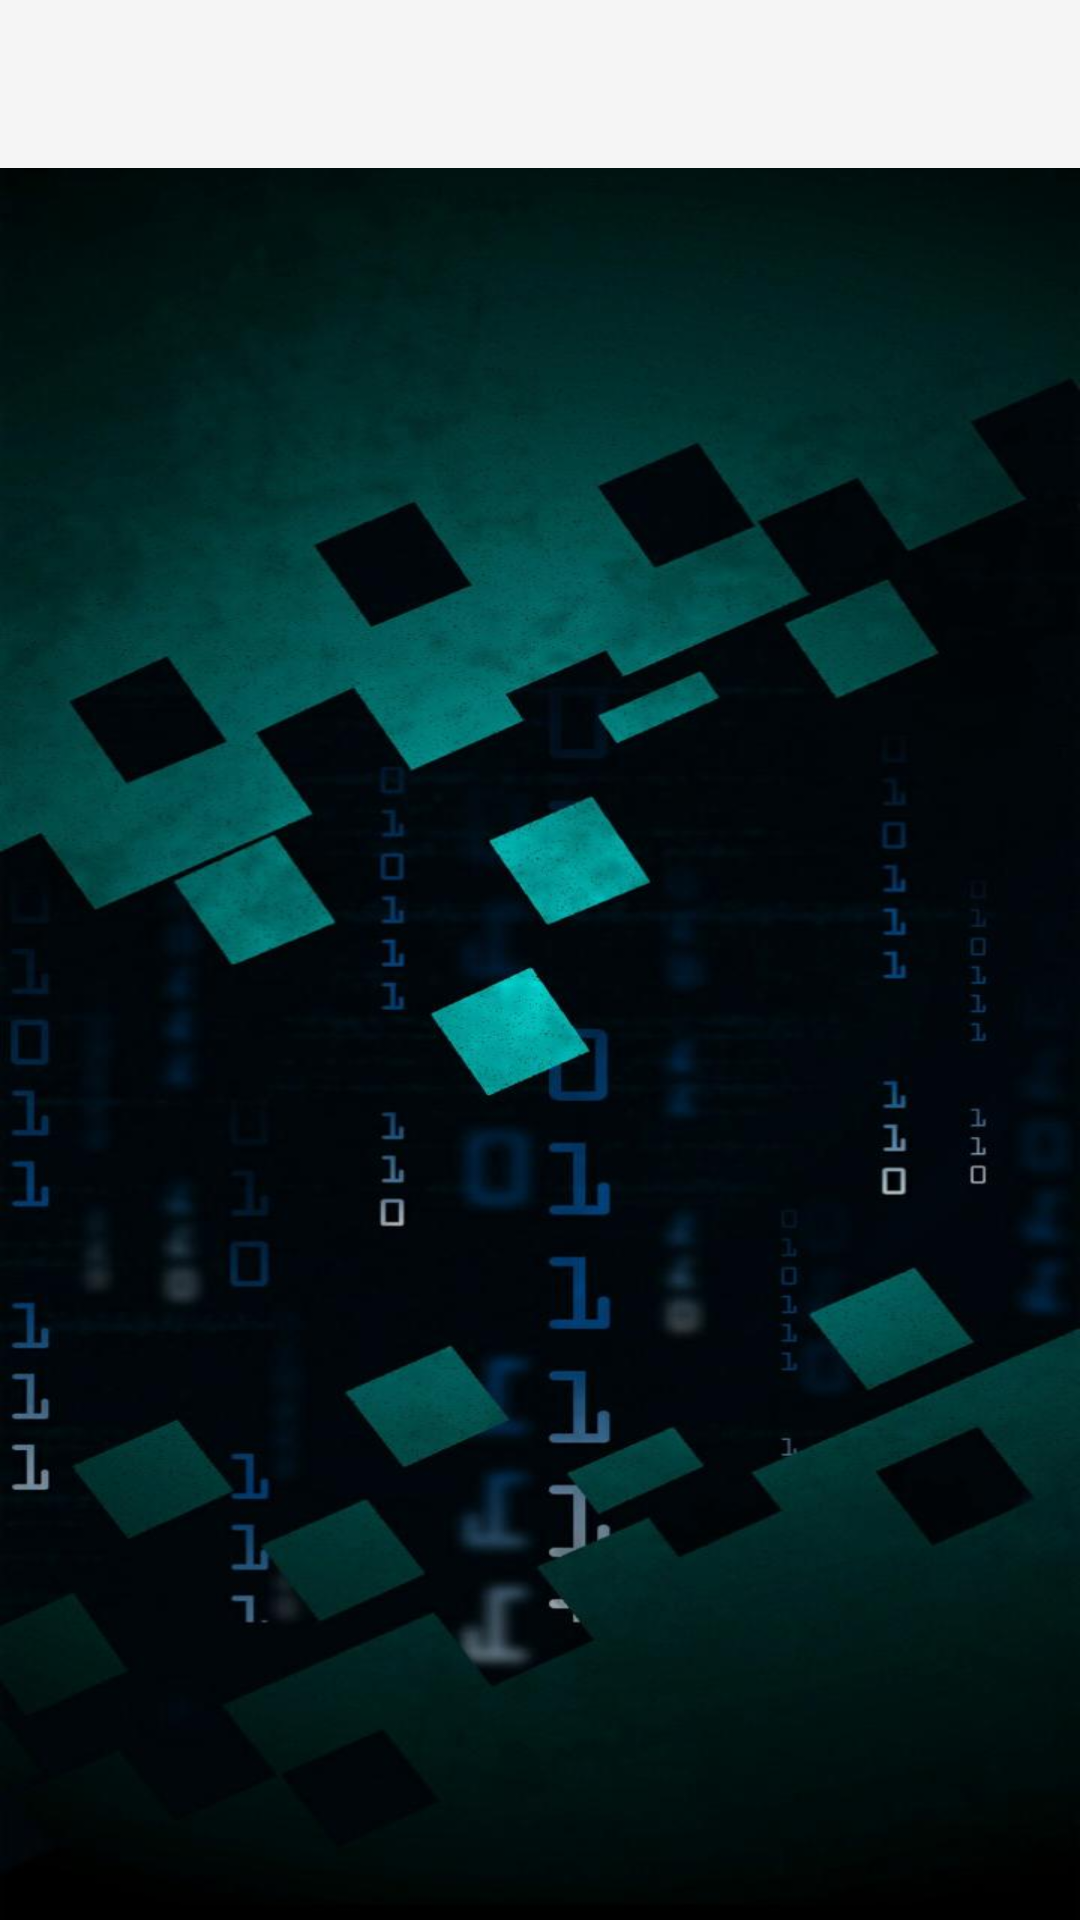

Produce the Android XML layout that renders to this screen, including the resource entries it uses.
<!-- AndroidManifest.xml: application theme Theme.Studio -->
<!-- res/layout/activity_navigation.xml -->
<?xml version="1.0" encoding="utf-8"?>
<androidx.drawerlayout.widget.DrawerLayout
    xmlns:android="http://schemas.android.com/apk/res/android"
    xmlns:app="http://schemas.android.com/apk/res-auto"
    xmlns:tools="http://schemas.android.com/tools"
    android:layout_width="match_parent"
    android:layout_height="match_parent"
    android:fitsSystemWindows="true"
    tools:openDrawer="start"
    android:id="@+id/draw_lay"
    tools:context=".navigation">

    <include layout="@layout/home_tool_bar"/>

    <com.google.android.material.navigation.NavigationView
        android:layout_width="wrap_content"
        android:layout_height="match_parent"
        android:layout_gravity="start"
        android:fitsSystemWindows="true"
        android:id="@+id/navview"
        app:headerLayout="@layout/header_layout"
        app:menu="@menu/nav_items"/>




</androidx.drawerlayout.widget.DrawerLayout>
<!-- res/layout/home_tool_bar.xml (included above) -->
<?xml version="1.0" encoding="utf-8"?>
<LinearLayout
    xmlns:android="http://schemas.android.com/apk/res/android"
    android:layout_height="match_parent"
    android:orientation="vertical"
    android:layout_width="match_parent">

    <com.google.android.material.appbar.AppBarLayout
        android:layout_width="match_parent"
        android:layout_height="wrap_content">

        <androidx.appcompat.widget.Toolbar
            android:id="@+id/toolbar"
            android:layout_width="match_parent"
            android:layout_height="wrap_content">
        </androidx.appcompat.widget.Toolbar>
    </com.google.android.material.appbar.AppBarLayout>

    <include layout="@layout/content_lay"/>

</LinearLayout>
<!-- res/layout/header_layout.xml (included above) -->
<?xml version="1.0" encoding="utf-8"?>
<LinearLayout
    xmlns:android="http://schemas.android.com/apk/res/android"
    android:layout_width="match_parent"
    android:layout_height="176dp"
    android:gravity="bottom"
    android:padding="13dp"
    android:background="#0785F4"
    android:orientation="vertical">

    <ImageView
        android:layout_width="106dp"
        android:layout_height="95dp"
        android:contentDescription="Header Image"
        android:src="@drawable/header_image" />

    <TextView
        android:layout_width="wrap_content"
        android:layout_height="wrap_content"
        android:text="STUDIO"
        android:textSize="24sp"
        android:textStyle="bold"
        android:textColor="#F80707"
        android:paddingTop="10dp"/>


</LinearLayout>
<!-- res/layout/content_lay.xml (included above) -->
<?xml version="1.0" encoding="utf-8"?>
<LinearLayout xmlns:android="http://schemas.android.com/apk/res/android"
    xmlns:tools="http://schemas.android.com/tools"
    android:layout_width="match_parent"
    android:layout_height="match_parent"
    tools:context=".content_lay"
    android:background="@drawable/matrix">



</LinearLayout>
<!-- resources referenced by this layout -->
<resources>
  <!-- drawable header_image (drawable) -->
  <vector android:height="24dp" android:tint="#FD0000"
      android:viewportHeight="24" android:viewportWidth="24"
      android:width="24dp" xmlns:android="http://schemas.android.com/apk/res/android">
      <path android:fillColor="@android:color/white" android:pathData="M2,12C2,6.48 6.48,2 12,2s10,4.48 10,10 -4.48,10 -10,10S2,17.52 2,12zM12,18c3.31,0 6,-2.69 6,-6s-2.69,-6 -6,-6 -6,2.69 -6,6 2.69,6 6,6z"/>
  </vector>
  <!-- drawable matrix: jpg bitmap (drawable, 56509 bytes) -->
  <style name="Theme.Studio" parent="Base.Theme.Studio" />
  <style name="Base.Theme.Studio" parent="Theme.AppCompat.Light.NoActionBar">
          
      </style>
</resources>
